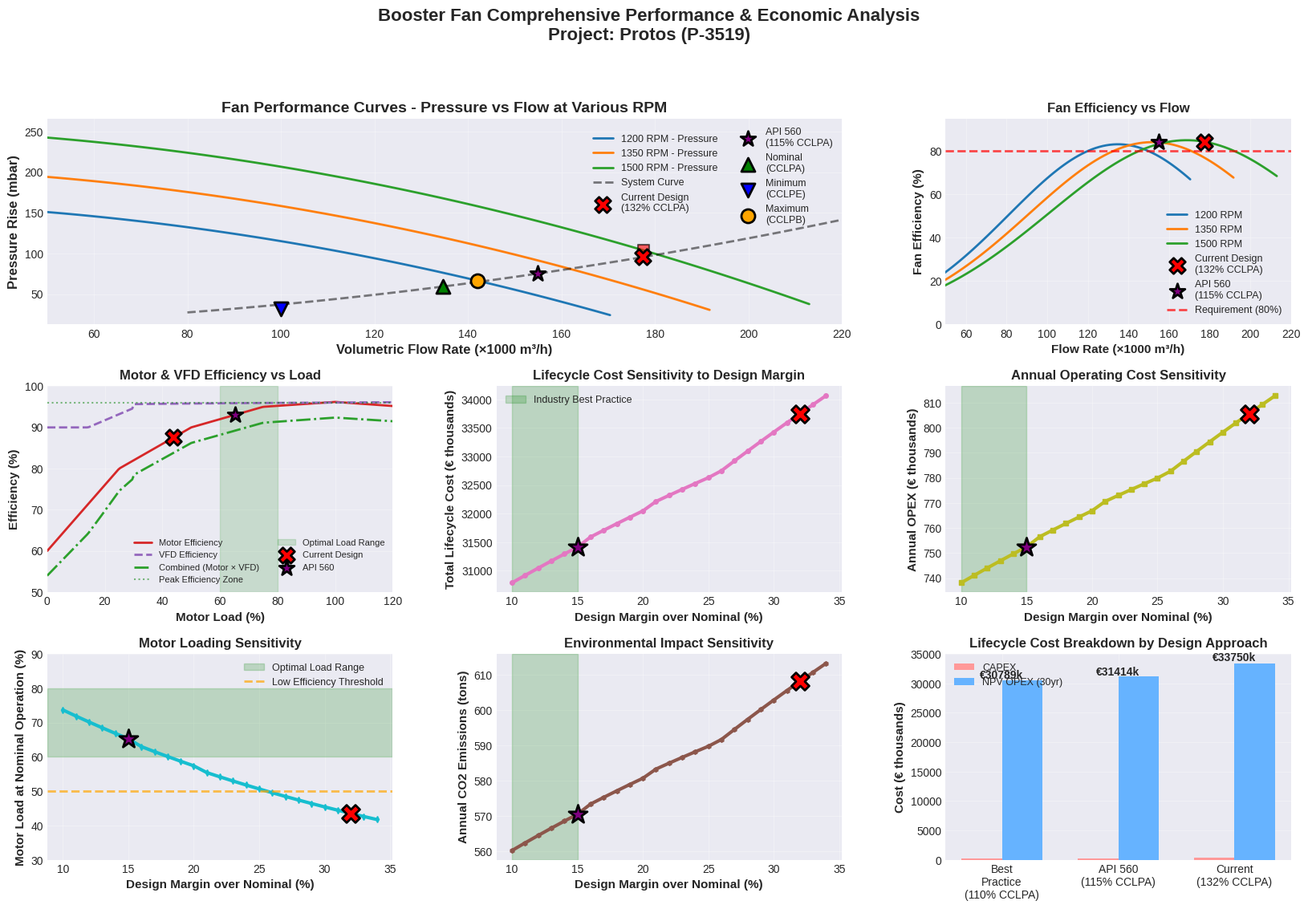

Here is the Python script that generated this plot:
#!/usr/bin/env python3
"""
Enhanced Booster Fan Analysis with Performance Curves and Sensitivity Analysis

This script generates:
1. Fan performance curves at various RPM (pressure-flow-efficiency)
2. System operating points overlay with improved system curve model
3. Sensitivity analysis of cost vs. design margin
4. Motor and VFD efficiency curves
5. Comprehensive visualization suite
6. Part-load operating profile analysis
7. Maintenance cost considerations

ENHANCEMENTS (v2.0):
- Added VFD efficiency losses
- Improved system curve model (static + dynamic components)
- Part-load operating profile analysis
- Maintenance costs included in lifecycle analysis
- Consistent pressure calculations across all plots

REQUIREMENTS:
    pip install matplotlib numpy --break-system-packages
"""

import numpy as np
import matplotlib.pyplot as plt
from matplotlib.gridspec import GridSpec
import math
import csv
import os

# Set style for professional plots
plt.style.use('seaborn-v0_8-darkgrid')
plt.rcParams['figure.figsize'] = (16, 10)
plt.rcParams['font.size'] = 10
plt.rcParams['axes.grid'] = True
plt.rcParams['grid.alpha'] = 0.3

# ============================================================================
# INPUT DATA FROM DATASHEET
# ============================================================================

# Operating points from datasheet
flow_design = 177521  # m³/h STP (125% CCLPB)
flow_cclpb = 142017   # m³/h STP (Maximum)
flow_cclpa = 134754   # m³/h STP (Nominal)
flow_cclpe = 100000   # m³/h STP (Minimum)

pressure_design = 103.9  # mbar
pressure_cclpb = 65.8    # mbar
pressure_cclpa = 59.3    # mbar
pressure_cclpe = 31.8    # mbar

efficiency_nominal = 80.0  # % at nominal
max_rpm = 1500  # rpm

# Economic parameters
electricity_cost = 0.30  # €/kWh - UK industrial rate
operating_hours = 8000  # h/year
plant_lifetime = 30  # years
discount_rate = 0.00
electricity_escalation = 0.02
motor_cost_per_kw = 650  # €/kW (includes motor + VFD)
co2_intensity = 0.23  # kg CO2/kWh
maintenance_cost_rate = 0.03  # Annual maintenance as fraction of CAPEX (3%)

# System curve parameters
# Real systems have both static and dynamic pressure components
# P_system = P_static + k * Q^2
# Calculate from known operating points
system_static_pressure = 10.0  # mbar (estimated static pressure component)
system_dynamic_coeff = (pressure_cclpa - system_static_pressure) / (flow_cclpa ** 2)  # mbar/(m³/h)²

# Operating profile (part-load distribution)
# Represents typical plant operation: % of time at each load point
operating_profile = {
    'cclpe': {'flow': flow_cclpe, 'pressure': pressure_cclpe, 'hours_per_year': 80},   # 1% of time
    'cclpa': {'flow': flow_cclpa, 'pressure': pressure_cclpa, 'hours_per_year': 7760},  # 97% of time
    'cclpb': {'flow': flow_cclpb, 'pressure': pressure_cclpb, 'hours_per_year': 160},  # 2% of time
}

# ============================================================================
# FAN AFFINITY LAWS
# ============================================================================

def fan_affinity_flow(Q_base, rpm_base, rpm_new):
    """Flow varies linearly with RPM"""
    return Q_base * (rpm_new / rpm_base)

def fan_affinity_pressure(P_base, rpm_base, rpm_new):
    """Pressure varies with square of RPM"""
    return P_base * (rpm_new / rpm_base) ** 2

def fan_affinity_power(W_base, rpm_base, rpm_new):
    """Power varies with cube of RPM"""
    return W_base * (rpm_new / rpm_base) ** 3

# ============================================================================
# FAN CHARACTERISTIC CURVES
# ============================================================================

def generate_fan_curve(rpm, base_rpm=1500):
    """
    Generate fan characteristic curve for given RPM using affinity laws
    and typical centrifugal fan polynomial characteristics
    """
    # Base curve at 1500 RPM - polynomial approximation
    # Typical fan curve: ΔP = a - b*Q² (shutoff head to free delivery)
    
    # Use design point as reference (at 100% RPM)
    Q_ref = flow_design
    P_ref = pressure_design
    
    # Generate curve points (0 to 120% of design flow)
    Q_range = np.linspace(0, Q_ref * 1.2, 100)
    
    # Polynomial fan curve: P = P_shutoff - k*Q²
    # At design point: P_ref = P_shutoff - k*Q_ref²
    # At free delivery: P = 0, Q = Q_max
    # Assume Q_max = 1.3 * Q_ref (typical for centrifugal fans)
    Q_max_base = Q_ref * 1.3
    
    # Calculate coefficients
    P_shutoff_base = P_ref / (1 - (Q_ref / Q_max_base) ** 2)
    k = P_shutoff_base / (Q_max_base ** 2)
    
    # Base pressure curve at reference RPM
    P_base = P_shutoff_base - k * Q_range ** 2
    P_base[P_base < 0] = 0  # No negative pressure
    
    # Apply affinity laws for actual RPM
    rpm_ratio = rpm / base_rpm
    Q_actual = Q_range * rpm_ratio
    P_actual = P_base * (rpm_ratio ** 2)
    
    # Efficiency curve (parabolic, peaks around 70% of Q_max)
    Q_peak_eff = Q_ref * 0.95  # Peak efficiency near design point
    eff_peak = 85.0  # Peak efficiency
    
    # Gaussian-like efficiency curve
    efficiency = eff_peak * np.exp(-((Q_range - Q_peak_eff) ** 2) / (2 * (Q_peak_eff * 0.4) ** 2))
    efficiency = efficiency * rpm_ratio ** 0.1  # Slight efficiency loss at lower RPM
    efficiency = np.clip(efficiency, 0, 90)  # Cap at realistic values
    
    return Q_actual, P_actual, efficiency

# ============================================================================
# MOTOR EFFICIENCY CURVE
# ============================================================================

def motor_efficiency_curve(load_percent):
    """
    Calculate motor efficiency as function of load percentage
    Based on typical large induction motor efficiency curves
    """
    # Convert to array if single value
    load = np.atleast_1d(load_percent)
    
    # Typical efficiency curve (peaks around 75-80% load)
    eff = np.zeros_like(load)
    
    for i, L in enumerate(load):
        if L < 25:
            # Very poor efficiency at low loads
            eff[i] = 0.60 + 0.008 * L
        elif L < 50:
            # Improving efficiency
            eff[i] = 0.80 + 0.004 * (L - 25)
        elif L < 75:
            # Near optimal efficiency
            eff[i] = 0.90 + 0.002 * (L - 50)
        elif L <= 100:
            # Peak efficiency region
            eff[i] = 0.95 + 0.00048 * (L - 75)
        else:
            # Overload region (slight decrease)
            eff[i] = 0.962 - 0.0005 * (L - 100)
    
    return eff if isinstance(load_percent, np.ndarray) else eff[0]

def vfd_efficiency_curve(load_percent, speed_percent=None):
    """
    Calculate VFD efficiency as function of load percentage
    VFD efficiency typically: 97-98% at full load, drops at part load
    If speed_percent is provided, accounts for speed-dependent losses
    """
    load = np.atleast_1d(load_percent)
    
    if speed_percent is None:
        # Estimate speed from load (assuming cubic relationship: P ∝ N³)
        speed_percent = (load / 100) ** (1/3) * 100
    else:
        speed_percent = np.atleast_1d(speed_percent) * 100
    
    # Base VFD efficiency (full load, full speed)
    eff_base = 0.98
    
    # Efficiency drops with speed (due to switching losses)
    # At 50% speed: ~95% efficiency, at 25% speed: ~92% efficiency
    speed_factor = 0.98 - 0.00012 * (100 - speed_percent)
    
    # Efficiency also drops slightly at very low loads (<30%)
    load_factor = np.ones_like(load)
    load_factor[load < 30] = 0.99 - 0.003 * (30 - load[load < 30])
    
    eff = eff_base * speed_factor * load_factor
    eff = np.clip(eff, 0.90, 0.98)  # Realistic range
    
    # Return scalar if input was scalar, array if input was array
    if isinstance(load_percent, (int, float)):
        return float(eff[0] if hasattr(eff, '__len__') and len(eff) == 1 else eff)
    else:
        return eff

def calculate_system_pressure(flow_m3h, flow_ref=None, pressure_ref=None):
    """
    Calculate system pressure at given flow rate using improved system curve
    P_system = P_static + k * Q^2
    If flow_ref and pressure_ref are provided, calculates from reference point
    Otherwise uses global system parameters
    """
    if flow_ref is None:
        flow_ref = flow_cclpa
    if pressure_ref is None:
        pressure_ref = pressure_cclpa
    
    # Calculate dynamic coefficient from reference point
    k_dynamic = (pressure_ref - system_static_pressure) / (flow_ref ** 2)
    
    # Calculate pressure at requested flow
    pressure = system_static_pressure + k_dynamic * (flow_m3h ** 2)
    
    return max(pressure, 0)  # No negative pressure

# ============================================================================
# COST CALCULATION FUNCTIONS
# ============================================================================

def calculate_fan_power(flow_m3h, pressure_mbar, efficiency_pct):
    """Calculate fan shaft power in kW"""
    flow_m3s = flow_m3h / 3600
    pressure_pa = pressure_mbar * 100
    efficiency_frac = efficiency_pct / 100
    power_kw = (flow_m3s * pressure_pa) / (efficiency_frac * 1000)
    return power_kw

def calculate_lifecycle_cost(design_margin_pct, verbose=False, use_part_load_profile=True):
    """
    Calculate total lifecycle cost for a given design margin
    design_margin_pct: percentage above nominal (e.g., 15 for API 560)
    use_part_load_profile: if True, uses operating profile; if False, assumes 100% at nominal
    Returns: dict with all cost components
    """
    # Design flow based on margin over nominal
    flow_design_case = flow_cclpa * (1 + design_margin_pct / 100)
    
    # Estimate pressure rise using improved system curve
    pressure_design_case = calculate_system_pressure(flow_design_case, flow_cclpa, pressure_cclpa)
    
    # Estimate efficiency (slightly better at lower margins due to better fan selection)
    if design_margin_pct <= 15:
        eff_design = 84
    elif design_margin_pct <= 20:
        eff_design = 83
    else:
        eff_design = 82
    
    # Fan power at design point
    power_fan_design = calculate_fan_power(flow_design_case, pressure_design_case, eff_design)
    
    # Motor sizing
    motor_margin = 1.10
    motor_rated = power_fan_design * motor_margin
    
    # CAPEX (motor and VFD cost)
    capex = motor_rated * motor_cost_per_kw
    
    # Calculate energy consumption based on operating profile
    if use_part_load_profile:
        annual_energy_kwh = 0
        annual_opex_energy = 0
        
        for op_point in operating_profile.values():
            flow_op = op_point['flow']
            pressure_op = op_point['pressure']
            hours = op_point['hours_per_year']
            
            # Estimate fan efficiency at this operating point (simplified)
            # In reality, this should interpolate from fan curve
            eff_op = 80.0  # Assume 80% efficiency at operating points
            
            # Fan power at this operating point
            power_fan_op = calculate_fan_power(flow_op, pressure_op, eff_op)
            
            # Motor load percentage
            motor_load_pct_op = (power_fan_op / motor_rated) * 100
            
            # Motor efficiency
            motor_eff_op = motor_efficiency_curve(motor_load_pct_op)
            
            # Estimate speed percentage (from flow ratio, assuming cubic relationship)
            speed_pct_op = (flow_op / flow_design_case) * 100
            
            # VFD efficiency
            vfd_eff_op = vfd_efficiency_curve(motor_load_pct_op, speed_pct_op/100)
            
            # Total system efficiency (fan × motor × VFD)
            total_eff_op = (eff_op / 100) * motor_eff_op * vfd_eff_op
            
            # Motor input power
            motor_input_power_op = power_fan_op / (motor_eff_op * vfd_eff_op)
            
            # Energy consumption at this operating point
            energy_op = motor_input_power_op * hours
            annual_energy_kwh += energy_op
        
        # Annual operating cost (energy only, maintenance added separately)
        annual_opex_energy = annual_energy_kwh * electricity_cost
        
    else:
        # Original method: assume 100% operation at nominal
        power_fan_nominal = calculate_fan_power(flow_cclpa, pressure_cclpa, 80)
        motor_load_pct = (power_fan_nominal / motor_rated) * 100
        motor_eff = motor_efficiency_curve(motor_load_pct)
        speed_pct_nominal = (flow_cclpa / flow_design_case) * 100
        vfd_eff = vfd_efficiency_curve(motor_load_pct, speed_pct_nominal/100)
        motor_input_power = power_fan_nominal / (motor_eff * vfd_eff)
        annual_energy_kwh = motor_input_power * operating_hours
        annual_opex_energy = annual_energy_kwh * electricity_cost
        motor_load_pct_op = motor_load_pct
    
    # Maintenance costs (annual)
    annual_maintenance = capex * maintenance_cost_rate
    
    # Total annual OPEX (energy + maintenance)
    annual_opex = annual_opex_energy + annual_maintenance
    
    # NPV of OPEX over lifetime
    npv_opex = 0
    for year in range(1, plant_lifetime + 1):
        # Energy cost escalates
        annual_energy_cost = annual_opex_energy * ((1 + electricity_escalation) ** year)
        # Maintenance cost escalates with inflation (assume 2%)
        annual_maint_cost = annual_maintenance * ((1.02) ** year)
        annual_cost = annual_energy_cost + annual_maint_cost
        discounted_cost = annual_cost / ((1 + discount_rate) ** year)
        npv_opex += discounted_cost
    
    # CO2 emissions
    annual_co2_tons = annual_energy_kwh * co2_intensity / 1000
    
    # Total lifecycle cost
    total_lifecycle_cost = capex + npv_opex
    
    # Calculate average motor load for reporting (weighted by operating hours)
    if use_part_load_profile:
        total_hours = sum(op['hours_per_year'] for op in operating_profile.values())
        weighted_load = 0
        for op_point in operating_profile.values():
            flow_op = op_point['flow']
            pressure_op = op_point['pressure']
            hours = op_point['hours_per_year']
            eff_op = 80.0
            power_fan_op = calculate_fan_power(flow_op, pressure_op, eff_op)
            motor_load_pct_op = (power_fan_op / motor_rated) * 100
            weighted_load += motor_load_pct_op * (hours / total_hours)
        avg_motor_load_pct = weighted_load
        avg_motor_eff = motor_efficiency_curve(avg_motor_load_pct)
    else:
        avg_motor_load_pct = motor_load_pct_op
        avg_motor_eff = motor_efficiency_curve(avg_motor_load_pct)
    
    if verbose:
        print(f"\nDesign Margin: {design_margin_pct}%")
        print(f"  Motor Rated: {motor_rated:.1f} kW")
        print(f"  Avg Motor Load: {avg_motor_load_pct:.1f}%")
        print(f"  Avg Motor Efficiency: {avg_motor_eff*100:.1f}%")
        print(f"  Annual Energy: {annual_energy_kwh:,.0f} kWh")
        print(f"  Annual Energy Cost: €{annual_opex_energy:,.0f}")
        print(f"  Annual Maintenance: €{annual_maintenance:,.0f}")
        print(f"  Annual OPEX: €{annual_opex:,.0f}")
        print(f"  CAPEX: €{capex:,.0f}")
        print(f"  NPV OPEX (30yr): €{npv_opex:,.0f}")
        print(f"  Total Lifecycle: €{total_lifecycle_cost:,.0f}")
    
    return {
        'design_margin_pct': design_margin_pct,
        'flow_design': flow_design_case,
        'pressure_design': pressure_design_case,
        'motor_rated_kw': motor_rated,
        'motor_load_pct': avg_motor_load_pct,
        'motor_efficiency': avg_motor_eff,
        'motor_input_kw': annual_energy_kwh / operating_hours,  # Average input power
        'annual_energy_kwh': annual_energy_kwh,
        'annual_opex_energy_eur': annual_opex_energy,
        'annual_maintenance_eur': annual_maintenance,
        'annual_opex_eur': annual_opex,
        'annual_co2_tons': annual_co2_tons,
        'capex_eur': capex,
        'npv_opex_eur': npv_opex,
        'total_lifecycle_cost': total_lifecycle_cost
    }

# ============================================================================
# SENSITIVITY ANALYSIS
# ============================================================================

def sensitivity_analysis(use_part_load_profile=True):
    """Run sensitivity analysis over range of design margins"""
    margins = np.arange(10, 35, 1)  # 10% to 34% in 1% steps
    results = [calculate_lifecycle_cost(m, use_part_load_profile=use_part_load_profile) for m in margins]
    return margins, results

# ============================================================================
# PLOTTING FUNCTIONS
# ============================================================================

def create_comprehensive_plots():
    """Create all visualization plots"""
    
    fig = plt.figure(figsize=(20, 12))
    gs = GridSpec(3, 3, figure=fig, hspace=0.3, wspace=0.3)
    
    # ========================================================================
    # PLOT 1: Fan Performance Curves at Various RPM
    # ========================================================================
    ax1 = fig.add_subplot(gs[0, :2])
    
    rpm_values = [1200, 1350, 1500]
    colors = ['#1f77b4', '#ff7f0e', '#2ca02c']
    
    for rpm, color in zip(rpm_values, colors):
        Q, P, eff = generate_fan_curve(rpm)
        ax1.plot(Q/1000, P, color=color, linewidth=2, 
                label=f'{rpm} RPM - Pressure', linestyle='-')
    
    # System curve overlay (for reference)
    system_flows = np.linspace(80, 220, 50) * 1000  # m³/h
    system_pressures = [calculate_system_pressure(q, flow_cclpa, pressure_cclpa) for q in system_flows]
    ax1.plot(system_flows/1000, system_pressures, 'k--', linewidth=2, 
            alpha=0.5, label='System Curve', zorder=3)
    
    # Current Design point (132% CCLPA = 31.7% margin)
    flow_current = flow_cclpa * 1.317
    pressure_current = calculate_system_pressure(flow_current, flow_cclpa, pressure_cclpa)
    
    # Plot Current Design point
    ax1.scatter(flow_current/1000, pressure_current, s=200, c='red', 
               marker='X', edgecolors='black', linewidth=2, 
               zorder=5, label='Current Design\n(132% CCLPA)')
    
    # API 560 point (115% of CCLPA) - use consistent system curve
    flow_api = flow_cclpa * 1.15
    pressure_api = calculate_system_pressure(flow_api, flow_cclpa, pressure_cclpa)
    ax1.scatter(flow_api/1000, pressure_api, s=200, c='purple', 
               marker='*', edgecolors='black', linewidth=2, 
               zorder=5, label='API 560\n(115% CCLPA)')
    
    # Plot Nominal point (in legend)
    ax1.scatter(flow_cclpa/1000, pressure_cclpa, s=150, c='green', 
               marker='^', edgecolors='black', linewidth=2, 
               zorder=5, label='Nominal\n(CCLPA)')
    
    # Plot Minimum point (in legend)
    ax1.scatter(flow_cclpe/1000, pressure_cclpe, s=150, c='blue', 
               marker='v', edgecolors='black', linewidth=2, 
               zorder=5, label='Minimum\n(CCLPE)')
    
    # Plot Maximum point (in legend)
    ax1.scatter(flow_cclpb/1000, pressure_cclpb, s=150, c='orange', 
               marker='o', edgecolors='black', linewidth=2, 
               zorder=5, label='Maximum\n(CCLPB)')
    
    # Plot other operating points without labels (for reference only, not in legend)
    ref_points = [
        (flow_design, pressure_design, 'red', 's')
    ]
    
    for flow, press, color, marker in ref_points:
        ax1.scatter(flow/1000, press, s=100, c=color, marker=marker, 
                   edgecolors='black', linewidth=1.5, zorder=4, alpha=0.6)
    
    ax1.set_xlabel('Volumetric Flow Rate (×1000 m³/h)', fontsize=12, fontweight='bold')
    ax1.set_ylabel('Pressure Rise (mbar)', fontsize=12, fontweight='bold')
    ax1.set_title('Fan Performance Curves - Pressure vs Flow at Various RPM', 
                 fontsize=14, fontweight='bold')
    # Legend with RPM curves, Current Design, API 560, Nominal, Minimum, and Maximum
    ax1.legend(loc='upper right', fontsize=9, ncol=2)
    ax1.grid(True, alpha=0.3)
    ax1.set_xlim(50, 220)
    
    # ========================================================================
    # PLOT 2: Fan Efficiency Curves at Various RPM
    # ========================================================================
    ax2 = fig.add_subplot(gs[0, 2])
    
    # Store curves for efficiency interpolation
    curve_data = {}
    for rpm, color in zip(rpm_values, colors):
        Q, P, eff = generate_fan_curve(rpm)
        curve_data[rpm] = (Q, P, eff)
        ax2.plot(Q/1000, eff, color=color, linewidth=2, 
                label=f'{rpm} RPM')
    
    # Helper function to interpolate efficiency at a given flow
    def get_efficiency_at_flow(target_flow, rpm, curve_data):
        """Interpolate efficiency at target flow rate for given RPM"""
        Q, P, eff = curve_data[rpm]
        # Use numpy interp for linear interpolation (Q is already sorted)
        # Clip to valid range
        if target_flow < Q[0]:
            return eff[0]
        if target_flow > Q[-1]:
            return eff[-1]
        return np.interp(target_flow, Q, eff)
    
    # Helper function to find best matching RPM curve for a given flow and pressure
    def find_best_rpm_curve(target_flow, target_pressure, curve_data, rpm_values):
        """Find which RPM curve a point is closest to based on pressure"""
        best_rpm = 1200  # Default
        min_diff = float('inf')
        for rpm in rpm_values:
            Q, P, eff = curve_data[rpm]
            if target_flow >= Q[0] and target_flow <= Q[-1]:
                pressure_at_flow = np.interp(target_flow, Q, P)
                diff = abs(pressure_at_flow - target_pressure)
                if diff < min_diff:
                    min_diff = diff
                    best_rpm = rpm
        return best_rpm
    
    # Add Current Design point (132% CCLPA) - determine which RPM curve it's on
    flow_current = flow_cclpa * 1.317
    pressure_current = calculate_system_pressure(flow_current, flow_cclpa, pressure_cclpa)
    best_rpm_current = find_best_rpm_curve(flow_current, pressure_current, curve_data, rpm_values)
    eff_current = get_efficiency_at_flow(flow_current, best_rpm_current, curve_data)
    ax2.scatter(flow_current/1000, eff_current, s=200, c='red', 
               marker='X', edgecolors='black', linewidth=2, 
               zorder=5, label='Current Design\n(132% CCLPA)')
    
    # Add API 560 point (115% of CCLPA) - use consistent system curve
    flow_api = flow_cclpa * 1.15
    pressure_api = calculate_system_pressure(flow_api, flow_cclpa, pressure_cclpa)
    best_rpm_api = find_best_rpm_curve(flow_api, pressure_api, curve_data, rpm_values)
    eff_api = get_efficiency_at_flow(flow_api, best_rpm_api, curve_data)
    ax2.scatter(flow_api/1000, eff_api, s=200, c='purple', 
               marker='*', edgecolors='black', linewidth=2, 
               zorder=5, label='API 560\n(115% CCLPA)')
    
    ax2.axhline(y=80, color='red', linestyle='--', linewidth=2, 
               label='Requirement (80%)', alpha=0.7)
    
    ax2.set_xlabel('Flow Rate (×1000 m³/h)', fontsize=11, fontweight='bold')
    ax2.set_ylabel('Fan Efficiency (%)', fontsize=11, fontweight='bold')
    ax2.set_title('Fan Efficiency vs Flow', fontsize=12, fontweight='bold')
    ax2.legend(loc='lower right', fontsize=9)
    ax2.grid(True, alpha=0.3)
    ax2.set_ylim(0, 95)
    ax2.set_xlim(50, 220)
    
    # ========================================================================
    # PLOT 3: Motor Efficiency Curve
    # ========================================================================
    ax3 = fig.add_subplot(gs[1, 0])
    
    load_range = np.linspace(0, 120, 200)
    motor_eff = motor_efficiency_curve(load_range)
    # VFD efficiency at various speeds (approximate speed from load)
    speed_range = (load_range / 100) ** (1/3) * 100  # Approximate speed %
    vfd_eff = vfd_efficiency_curve(load_range, speed_range/100)
    combined_eff = motor_eff * vfd_eff
    
    ax3.plot(load_range, motor_eff * 100, linewidth=2, color='#d62728', 
            label='Motor Efficiency', linestyle='-')
    ax3.plot(load_range, vfd_eff * 100, linewidth=2, color='#9467bd', 
            label='VFD Efficiency', linestyle='--')
    ax3.plot(load_range, combined_eff * 100, linewidth=2, color='#2ca02c', 
            label='Combined (Motor × VFD)', linestyle='-.')
    
    ax3.axhline(y=96, color='green', linestyle=':', linewidth=1.5, 
               label='Peak Efficiency Zone', alpha=0.5)
    ax3.axvspan(60, 80, alpha=0.15, color='green', label='Optimal Load Range')
    
    # Mark current design operating point
    current_results = calculate_lifecycle_cost(31.7, use_part_load_profile=True)
    ax3.scatter(current_results['motor_load_pct'], 
               current_results['motor_efficiency'] * 100,
               s=200, c='red', marker='X', edgecolors='black', 
               linewidth=2, zorder=5, label='Current Design')
    
    # Mark API 560 operating point
    api_results = calculate_lifecycle_cost(15, use_part_load_profile=True)
    ax3.scatter(api_results['motor_load_pct'], 
               api_results['motor_efficiency'] * 100,
               s=200, c='purple', marker='*', edgecolors='black', 
               linewidth=2, zorder=5, label='API 560')
    
    ax3.set_xlabel('Motor Load (%)', fontsize=11, fontweight='bold')
    ax3.set_ylabel('Efficiency (%)', fontsize=11, fontweight='bold')
    ax3.set_title('Motor & VFD Efficiency vs Load', fontsize=12, fontweight='bold')
    ax3.legend(loc='lower right', fontsize=8, ncol=2)
    ax3.grid(True, alpha=0.3)
    ax3.set_xlim(0, 120)
    ax3.set_ylim(50, 100)
    
    # ========================================================================
    # PLOT 4: Sensitivity - Total Lifecycle Cost vs Design Margin
    # ========================================================================
    ax4 = fig.add_subplot(gs[1, 1])
    
    margins, results = sensitivity_analysis(use_part_load_profile=True)
    total_costs = [r['total_lifecycle_cost'] for r in results]
    
    ax4.plot(margins, np.array(total_costs)/1000, linewidth=3, 
            color='#e377c2', marker='o', markersize=4)
    
    # Mark key points
    api_idx = np.argmin(np.abs(margins - 15))
    current_idx = np.argmin(np.abs(margins - 32))  # 31.7% rounded to 32% for closest match
    
    # Mark API 560 point (plotted but not in legend)
    ax4.scatter(15, total_costs[api_idx]/1000, s=300, c='purple', 
               marker='*', edgecolors='black', linewidth=2, 
               zorder=5)
    # Mark Current Design point (plotted but not in legend)
    ax4.scatter(32, total_costs[current_idx]/1000, s=250, c='red', 
               marker='X', edgecolors='black', linewidth=2, 
               zorder=5)
    
    # Best practice range
    ax4.axvspan(10, 15, alpha=0.2, color='green', 
               label='Industry Best Practice')
    
    ax4.set_xlabel('Design Margin over Nominal (%)', fontsize=11, fontweight='bold')
    ax4.set_ylabel('Total Lifecycle Cost (€ thousands)', fontsize=11, fontweight='bold')
    ax4.set_title('Lifecycle Cost Sensitivity to Design Margin', 
                 fontsize=12, fontweight='bold')
    ax4.legend(loc='upper left', fontsize=9)
    ax4.grid(True, alpha=0.3)
    
    # ========================================================================
    # PLOT 5: Sensitivity - Annual OPEX vs Design Margin
    # ========================================================================
    ax5 = fig.add_subplot(gs[1, 2])
    
    annual_opex = [r['annual_opex_eur'] for r in results]
    
    ax5.plot(margins, np.array(annual_opex)/1000, linewidth=3, 
            color='#bcbd22', marker='s', markersize=4)
    
    ax5.scatter(15, annual_opex[api_idx]/1000, s=300, c='purple', 
               marker='*', edgecolors='black', linewidth=2, zorder=5)
    ax5.scatter(32, annual_opex[current_idx]/1000, s=250, c='red', 
               marker='X', edgecolors='black', linewidth=2, zorder=5)
    
    ax5.axvspan(10, 15, alpha=0.2, color='green')
    
    ax5.set_xlabel('Design Margin over Nominal (%)', fontsize=11, fontweight='bold')
    ax5.set_ylabel('Annual OPEX (€ thousands)', fontsize=11, fontweight='bold')
    ax5.set_title('Annual Operating Cost Sensitivity', fontsize=12, fontweight='bold')
    ax5.grid(True, alpha=0.3)
    
    # ========================================================================
    # PLOT 6: Sensitivity - Motor Load % vs Design Margin
    # ========================================================================
    ax6 = fig.add_subplot(gs[2, 0])
    
    motor_loads = [r['motor_load_pct'] for r in results]
    
    ax6.plot(margins, motor_loads, linewidth=3, color='#17becf', 
            marker='d', markersize=4)
    
    ax6.scatter(15, motor_loads[api_idx], s=300, c='purple', 
               marker='*', edgecolors='black', linewidth=2, zorder=5)
    ax6.scatter(32, motor_loads[current_idx], s=250, c='red', 
               marker='X', edgecolors='black', linewidth=2, zorder=5)
    
    # Optimal load range
    ax6.axhspan(60, 80, alpha=0.2, color='green', 
               label='Optimal Load Range')
    ax6.axhline(y=50, color='orange', linestyle='--', linewidth=2, 
               label='Low Efficiency Threshold', alpha=0.7)
    
    ax6.set_xlabel('Design Margin over Nominal (%)', fontsize=11, fontweight='bold')
    ax6.set_ylabel('Motor Load at Nominal Operation (%)', fontsize=11, fontweight='bold')
    ax6.set_title('Motor Loading Sensitivity', fontsize=12, fontweight='bold')
    ax6.legend(loc='upper right', fontsize=9)
    ax6.grid(True, alpha=0.3)
    ax6.set_ylim(30, 90)
    
    # ========================================================================
    # PLOT 7: Sensitivity - CO2 Emissions vs Design Margin
    # ========================================================================
    ax7 = fig.add_subplot(gs[2, 1])
    
    co2_emissions = [r['annual_co2_tons'] for r in results]
    
    ax7.plot(margins, co2_emissions, linewidth=3, color='#8c564b', 
            marker='h', markersize=4)
    
    ax7.scatter(15, co2_emissions[api_idx], s=300, c='purple', 
               marker='*', edgecolors='black', linewidth=2, zorder=5)
    ax7.scatter(32, co2_emissions[current_idx], s=250, c='red', 
               marker='X', edgecolors='black', linewidth=2, zorder=5)
    
    ax7.axvspan(10, 15, alpha=0.2, color='green')
    
    ax7.set_xlabel('Design Margin over Nominal (%)', fontsize=11, fontweight='bold')
    ax7.set_ylabel('Annual CO2 Emissions (tons)', fontsize=11, fontweight='bold')
    ax7.set_title('Environmental Impact Sensitivity', fontsize=12, fontweight='bold')
    ax7.grid(True, alpha=0.3)
    
    # ========================================================================
    # PLOT 8: Cost Breakdown Comparison
    # ========================================================================
    ax8 = fig.add_subplot(gs[2, 2])
    
    # Compare three scenarios: 10%, 15% (API), 32% (current - 31.7% rounded)
    scenarios = [10, 15, 32]
    scenario_results = [calculate_lifecycle_cost(m, verbose=True, use_part_load_profile=True) for m in scenarios]
    
    labels = ['Best\nPractice\n(110% CCLPA)', 'API 560\n(115% CCLPA)', 'Current\n(132% CCLPA)']
    capex = [r['capex_eur']/1000 for r in scenario_results]
    opex = [r['npv_opex_eur']/1000 for r in scenario_results]
    
    x = np.arange(len(labels))
    width = 0.35
    
    bars1 = ax8.bar(x - width/2, capex, width, label='CAPEX', color='#ff9999')
    bars2 = ax8.bar(x + width/2, opex, width, label='NPV OPEX (30yr)', color='#66b3ff')
    
    # Add total cost labels
    for i, (c, o) in enumerate(zip(capex, opex)):
        total = c + o
        ax8.text(i, total + 5, f'€{total:.0f}k', ha='center', 
                fontweight='bold', fontsize=10)
    
    ax8.set_ylabel('Cost (€ thousands)', fontsize=11, fontweight='bold')
    ax8.set_title('Lifecycle Cost Breakdown by Design Approach', 
                 fontsize=12, fontweight='bold')
    ax8.set_xticks(x)
    ax8.set_xticklabels(labels)
    ax8.legend(loc='upper left', fontsize=9)
    ax8.grid(True, alpha=0.3, axis='y')
    
    # ========================================================================
    # Main title
    # ========================================================================
    fig.suptitle('Booster Fan Comprehensive Performance & Economic Analysis\nProject: Protos (P-3519)', 
                fontsize=16, fontweight='bold', y=0.995)
    
    plt.tight_layout(rect=[0, 0, 1, 0.99])
    
    return fig

# ============================================================================
# SUMMARY TABLE
# ============================================================================

def print_summary_table():
    """Print detailed comparison table and export to CSV"""
    print("\n" + "="*100)
    print("SENSITIVITY ANALYSIS SUMMARY - KEY DESIGN MARGINS")
    print("="*100)
    
    margins_to_analyze = [10, 12, 15, 18, 20, 22, 25, 30]
    
    print(f"\n{'Margin':<8} {'Motor':<10} {'Motor':<10} {'Motor':<10} {'Annual':<12} {'CAPEX':<12} "
          f"{'NPV OPEX':<12} {'Total LC':<12} {'CO2/yr':<10}")
    print(f"{'(%)':<8} {'Size(kW)':<10} {'Load(%)':<10} {'Eff(%)':<10} {'OPEX(€)':<12} {'(€)':<12} "
          f"{'30yr(€)':<12} {'Cost(€)':<12} {'(tons)':<10}")
    print("-"*100)
    
    baseline = calculate_lifecycle_cost(15, use_part_load_profile=True)  # API 560 as baseline
    
    # Prepare data for CSV export
    csv_data = []
    
    for margin in margins_to_analyze:
        result = calculate_lifecycle_cost(margin, use_part_load_profile=True)
        
        # Calculate deltas vs API 560
        delta_capex = result['capex_eur'] - baseline['capex_eur']
        delta_opex = result['annual_opex_eur'] - baseline['annual_opex_eur']
        delta_total = result['total_lifecycle_cost'] - baseline['total_lifecycle_cost']
        delta_co2 = result['annual_co2_tons'] - baseline['annual_co2_tons']
        
        marker = ""
        if margin == 15:
            marker = "API 560"
        elif margin == 25:
            marker = "CURRENT"
        elif margin <= 12:
            marker = "Best Practice"
        else:
            marker = ""
        
        # Store data for CSV
        csv_data.append({
            'Design_Margin_%': margin,
            'Design_Type': marker,
            'Motor_Size_kW': round(result['motor_rated_kw'], 1),
            'Motor_Load_%': round(result['motor_load_pct'], 1),
            'Motor_Efficiency_%': round(result['motor_efficiency'] * 100, 1),
            'Annual_OPEX_EUR': round(result['annual_opex_eur'], 0),
            'CAPEX_EUR': round(result['capex_eur'], 0),
            'NPV_OPEX_30yr_EUR': round(result['npv_opex_eur'], 0),
            'Total_Lifecycle_Cost_EUR': round(result['total_lifecycle_cost'], 0),
            'Annual_CO2_Tons': round(result['annual_co2_tons'], 1),
            'Delta_OPEX_vs_API_EUR': round(delta_opex, 0),
            'Delta_CAPEX_vs_API_EUR': round(delta_capex, 0),
            'Delta_NPV_OPEX_vs_API_EUR': round(delta_total - delta_capex, 0),
            'Delta_Total_LC_vs_API_EUR': round(delta_total, 0),
            'Delta_CO2_vs_API_Tons': round(delta_co2, 1),
            'Flow_Design_m3h': round(result['flow_design'], 0),
            'Pressure_Design_mbar': round(result['pressure_design'], 1),
            'Annual_Energy_kWh': round(result['annual_energy_kwh'], 0),
            'Annual_Maintenance_EUR': round(result.get('annual_maintenance_eur', 0), 0),
        })
        
        print(f"{margin:<8} {result['motor_rated_kw']:<10.1f} {result['motor_load_pct']:<10.1f} "
              f"{result['motor_efficiency']*100:<10.1f} {result['annual_opex_eur']:<12,.0f} "
              f"{result['capex_eur']:<12,.0f} {result['npv_opex_eur']:<12,.0f} "
              f"{result['total_lifecycle_cost']:<12,.0f} {result['annual_co2_tons']:<10.1f}{' [' + marker + ']' if marker else ''}")
        
        if margin != margins_to_analyze[0]:
            print(f"{'Delta vs API':<12} {'':<10} {'':<10} {'':<10} "
                  f"{delta_opex:+12,.0f} {delta_capex:+12,.0f} "
                  f"{delta_total - delta_capex:+12,.0f} {delta_total:+12,.0f} {delta_co2:+10.1f}")
    
    print("-"*100)
    key_insight = calculate_lifecycle_cost(16, use_part_load_profile=True)['total_lifecycle_cost'] - baseline['total_lifecycle_cost']
    print(f"\nKey Insight: Every 1% increase in design margin above API 560 costs approximately €{key_insight:.0f} in lifecycle costs")
    print("="*100)
    
    # Export to CSV
    script_dir = os.path.dirname(os.path.abspath(__file__)) if '__file__' in globals() else os.getcwd()
    csv_file = os.path.join(script_dir, 'Sensitivity_Analysis_Summary.csv')
    
    # Define CSV column headers
    fieldnames = [
        'Design_Margin_%',
        'Design_Type',
        'Motor_Size_kW',
        'Motor_Load_%',
        'Motor_Efficiency_%',
        'Annual_OPEX_EUR',
        'CAPEX_EUR',
        'NPV_OPEX_30yr_EUR',
        'Total_Lifecycle_Cost_EUR',
        'Annual_CO2_Tons',
        'Delta_OPEX_vs_API_EUR',
        'Delta_CAPEX_vs_API_EUR',
        'Delta_NPV_OPEX_vs_API_EUR',
        'Delta_Total_LC_vs_API_EUR',
        'Delta_CO2_vs_API_Tons',
        'Flow_Design_m3h',
        'Pressure_Design_mbar',
        'Annual_Energy_kWh',
        'Annual_Maintenance_EUR',
    ]
    
    try:
        with open(csv_file, 'w', newline='', encoding='utf-8') as f:
            writer = csv.DictWriter(f, fieldnames=fieldnames)
            writer.writeheader()
            writer.writerows(csv_data)
        
        print(f"\n[OK] Sensitivity analysis summary exported to CSV: {csv_file}")
    except Exception as e:
        print(f"\n[WARNING] Failed to export CSV: {e}")

# ============================================================================
# MAIN EXECUTION
# ============================================================================

if __name__ == "__main__":
    print("="*80)
    print("BOOSTER FAN ENHANCED VISUALIZATION & SENSITIVITY ANALYSIS")
    print("="*80)
    
    # Generate comprehensive plots
    fig = create_comprehensive_plots()
    
    # Save figure
    # Save figure in the same directory as the script
    import os
    script_dir = os.path.dirname(os.path.abspath(__file__)) if '__file__' in globals() else os.getcwd()
    output_file = os.path.join(script_dir, 'Booster_Fan_Comprehensive_Analysis.png')
    fig.savefig(output_file, dpi=300, bbox_inches='tight')
    print(f"\n[OK] Comprehensive analysis plot saved: {output_file}")
    
    # Print summary table
    print_summary_table()
    
    # Calculate and display key recommendations
    print("\n" + "="*80)
    print("RECOMMENDATION SUMMARY")
    print("="*80)
    
    current = calculate_lifecycle_cost(31.7, use_part_load_profile=True)
    api = calculate_lifecycle_cost(15, use_part_load_profile=True)
    optimal = calculate_lifecycle_cost(12, use_part_load_profile=True)
    
    print(f"\nCurrent Design (132% CCLPA):")
    print(f"  - Total Lifecycle Cost: €{current['total_lifecycle_cost']:,.0f}")
    print(f"  - Motor operates at {current['motor_load_pct']:.1f}% load (inefficient)")
    print(f"  - Motor efficiency: {current['motor_efficiency']*100:.1f}%")
    
    print(f"\nAPI 560 Design (115% CCLPA):")
    print(f"  - Total Lifecycle Cost: €{api['total_lifecycle_cost']:,.0f}")
    print(f"  - Savings vs Current: €{current['total_lifecycle_cost'] - api['total_lifecycle_cost']:,.0f}")
    print(f"  - Motor operates at {api['motor_load_pct']:.1f}% load (near optimal)")
    print(f"  - Motor efficiency: {api['motor_efficiency']*100:.1f}%")
    
    print(f"\nBest Practice Design (110% CCLPA):")
    print(f"  - Total Lifecycle Cost: €{optimal['total_lifecycle_cost']:,.0f}")
    print(f"  - Savings vs Current: €{current['total_lifecycle_cost'] - optimal['total_lifecycle_cost']:,.0f}")
    print(f"  - Motor operates at {optimal['motor_load_pct']:.1f}% load (optimal)")
    print(f"  - Motor efficiency: {optimal['motor_efficiency']*100:.1f}%")
    
    print("\n" + "="*80)
    print("Analysis complete! Check the generated visualization.")
    print("="*80)
